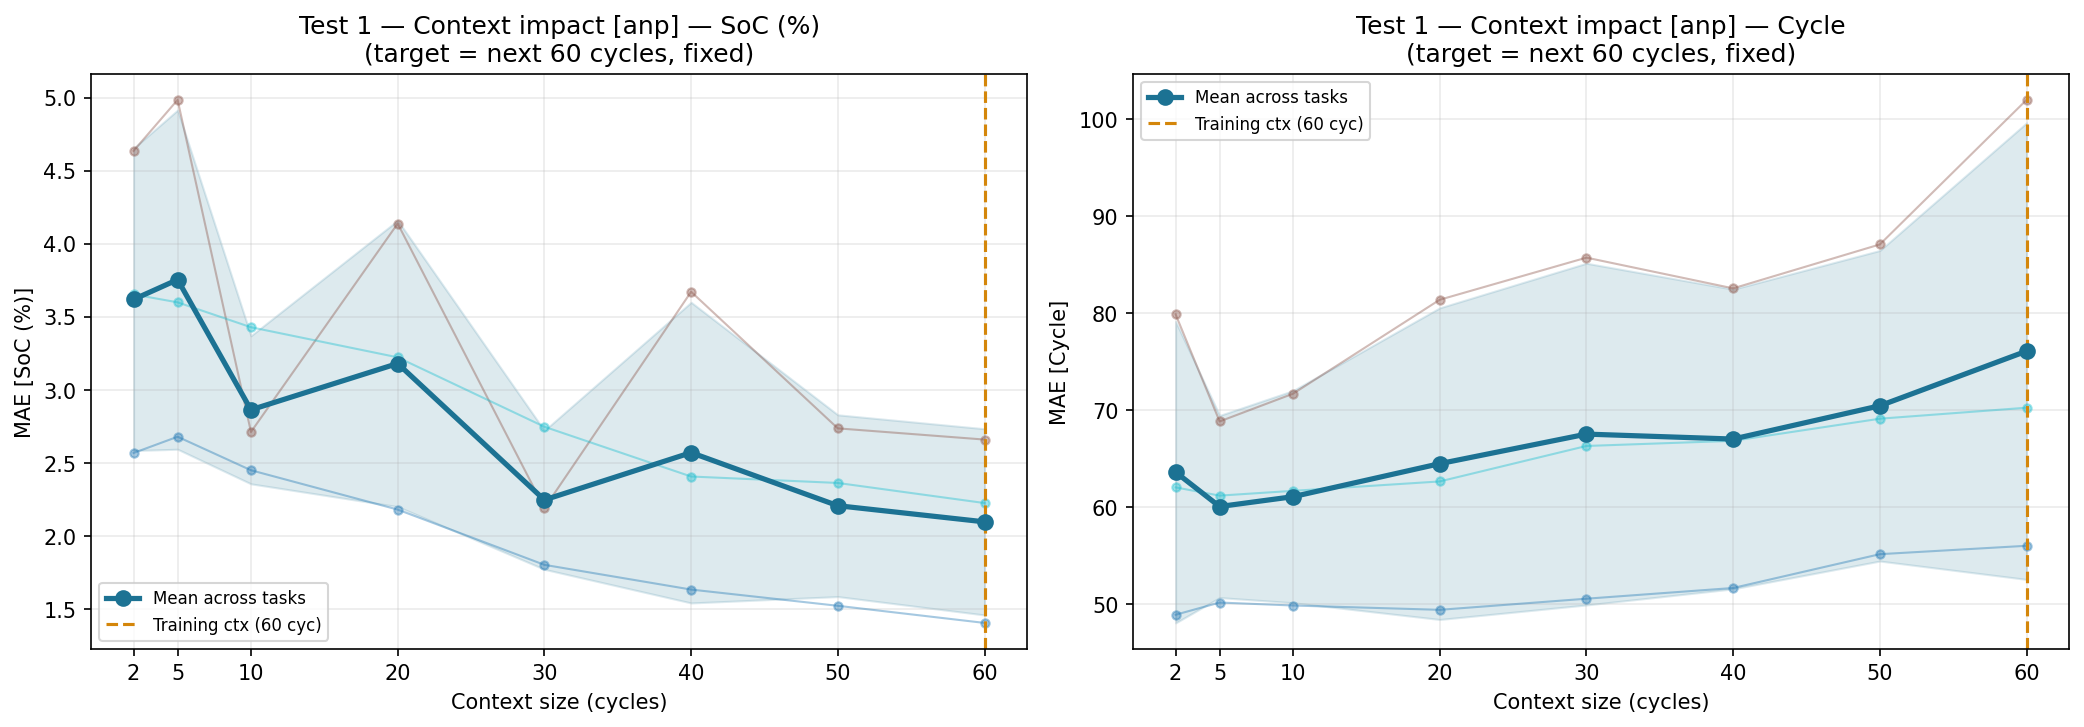

Data behind this chart, as committed beside it:
ctx_cycles, task, target, mae, pred_std_mean
2, test_01, SoC (%), 2.569, 0.03607
2, test_01, Cycle, 48.94, 0.03607
2, test_02, SoC (%), 4.636, 0.07298
2, test_02, Cycle, 79.9, 0.07298
2, test_03, SoC (%), 3.654, 0.03541
2, test_03, Cycle, 62.07, 0.03541
5, test_01, SoC (%), 2.68, 0.03584
5, test_01, Cycle, 50.2, 0.03584
5, test_02, SoC (%), 4.985, 0.08038
5, test_02, Cycle, 68.87, 0.08038
5, test_03, SoC (%), 3.599, 0.03416
5, test_03, Cycle, 61.22, 0.03416
10, test_01, SoC (%), 2.451, 0.0371
10, test_01, Cycle, 49.89, 0.0371
10, test_02, SoC (%), 2.713, 0.07915
10, test_02, Cycle, 71.72, 0.07915
10, test_03, SoC (%), 3.429, 0.03499
10, test_03, Cycle, 61.71, 0.03499
20, test_01, SoC (%), 2.182, 0.03534
20, test_01, Cycle, 49.44, 0.03534
20, test_02, SoC (%), 4.138, 0.07744
20, test_02, Cycle, 81.41, 0.07744
20, test_03, SoC (%), 3.223, 0.0356
20, test_03, Cycle, 62.68, 0.0356
30, test_01, SoC (%), 1.804, 0.03674
30, test_01, Cycle, 50.59, 0.03674
30, test_02, SoC (%), 2.192, 0.07702
30, test_02, Cycle, 85.75, 0.07702
30, test_03, SoC (%), 2.748, 0.03566
30, test_03, Cycle, 66.34, 0.03566
40, test_01, SoC (%), 1.634, 0.03691
40, test_01, Cycle, 51.69, 0.03691
40, test_02, SoC (%), 3.672, 0.08611
40, test_02, Cycle, 82.58, 0.08611
40, test_03, SoC (%), 2.408, 0.03521
40, test_03, Cycle, 66.87, 0.03521
50, test_01, SoC (%), 1.523, 0.03605
50, test_01, Cycle, 55.18, 0.03605
50, test_02, SoC (%), 2.737, 0.07486
50, test_02, Cycle, 87.11, 0.07486
50, test_03, SoC (%), 2.364, 0.03604
50, test_03, Cycle, 69.15, 0.03604
60, test_01, SoC (%), 1.406, 0.03669
60, test_01, Cycle, 56.05, 0.03669
60, test_02, SoC (%), 2.661, 0.09265
60, test_02, Cycle, 102, 0.09265
60, test_03, SoC (%), 2.226, 0.03723
60, test_03, Cycle, 70.28, 0.03723
